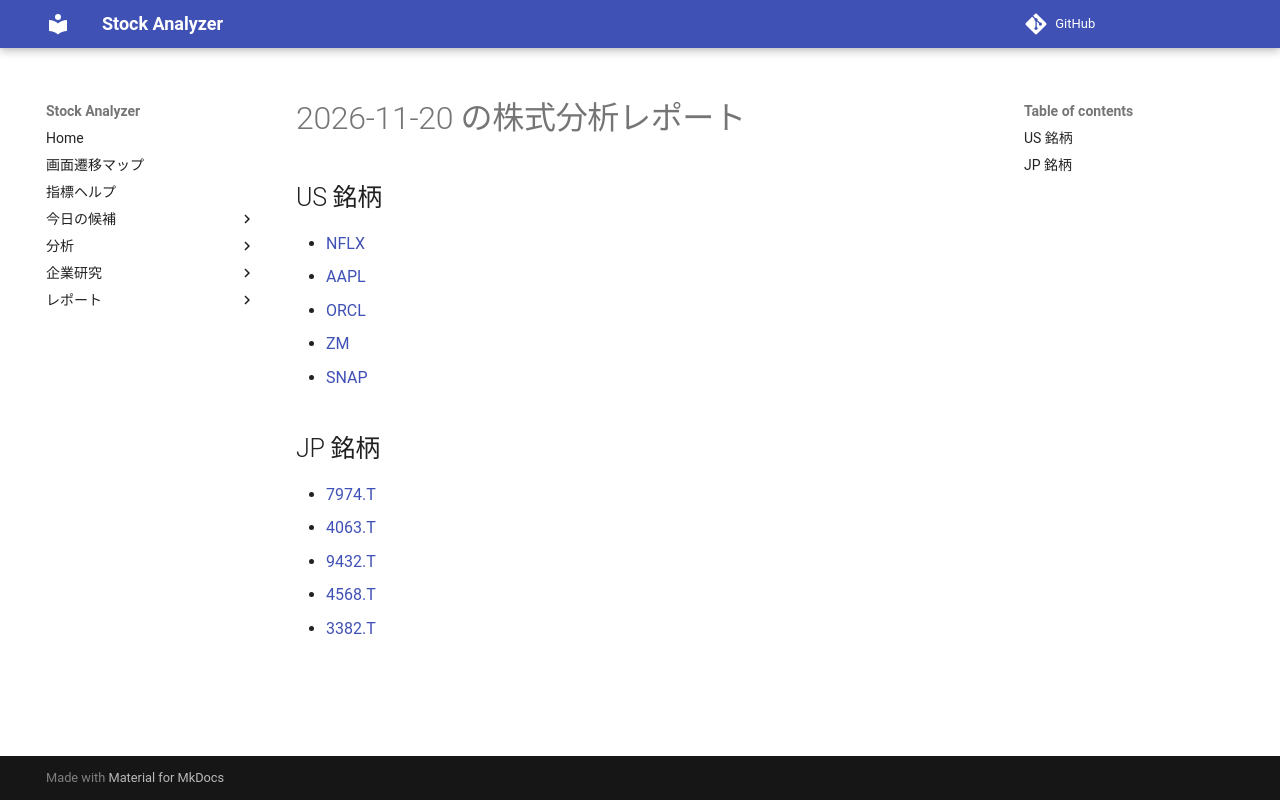

repository: Yumi-note/Making-APP · page: reports/2026-11-20/222453/index.html · generator: mkdocs

# 2026-11-20 の株式分析レポート

## US 銘柄

- [NFLX](NFLX.md)
- [AAPL](AAPL.md)
- [ORCL](ORCL.md)
- [ZM](ZM.md)
- [SNAP](SNAP.md)

## JP 銘柄

- [7974.T](7974_T.md)
- [4063.T](4063_T.md)
- [9432.T](9432_T.md)
- [4568.T](4568_T.md)
- [3382.T](3382_T.md)
